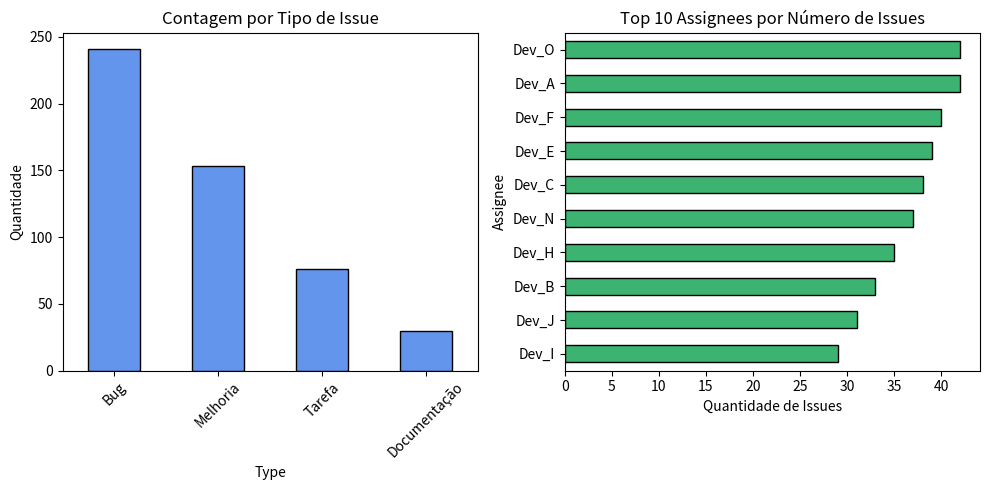

Python code for this plot:
import pandas as pd
import numpy as np
import matplotlib.pyplot as plt

np.random.seed(42)
n = 500

devs = [f'Dev_{chr(65+i)}' for i in range(15)]

df = pd.DataFrame({
    'Type':     np.random.choice(['Bug', 'Melhoria', 'Tarefa', 'Documentação'], size=n, p=[0.5, 0.3, 0.15, 0.05]),
    'Assignee': np.random.choice(devs, size=n)
})

plt.rcParams['figure.figsize'] = (10, 5)
fig, axes = plt.subplots(nrows=1, ncols=2)

df['Type'].value_counts().plot(kind='bar', ax=axes[0], color='cornflowerblue', edgecolor='black')
axes[0].set_title('Contagem por Tipo de Issue')
axes[0].set_ylabel('Quantidade')
axes[0].tick_params(axis='x', rotation=45)

top_10 = df['Assignee'].value_counts().head(10).sort_values(ascending=True)
top_10.plot(kind='barh', ax=axes[1], color='mediumseagreen', edgecolor='black')
axes[1].set_title('Top 10 Assignees por Número de Issues')
axes[1].set_xlabel('Quantidade de Issues')

plt.tight_layout()

caminho = './bugfix_summary.png'
plt.savefig(caminho, dpi=200, bbox_inches='tight')
print(f"Gráfico salvo em: {caminho}")

plt.show()
plt.rcdefaults()
